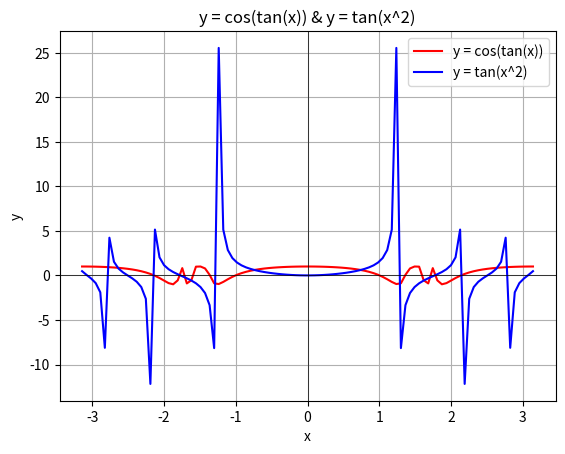

The script that saved this image:
import numpy 
import matplotlib.pyplot as plt

# x軸の定義域
x = numpy.linspace(-numpy.pi, numpy.pi, 100)

# グラフのタイトル
plt.title('y = cos(tan(x)) & y = tan(x^2)')

# グラフの描画
plt.plot(x, numpy.cos(numpy.tan(x)), label='y = cos(tan(x))', color='red')
plt.plot(x, numpy.tan(x**2), label='y = tan(x^2)', color='blue')

plt.grid()

# x軸を黒線で表示
plt.axhline(0, color='black', linewidth=0.5)
# y軸を黒線で表示
plt.axvline(0, color='black', linewidth=0.5)

# 凡例の表示
plt.legend()

# 軸のラベル
plt.xlabel('x')
plt.ylabel('y')

# グラフの表示
plt.show()